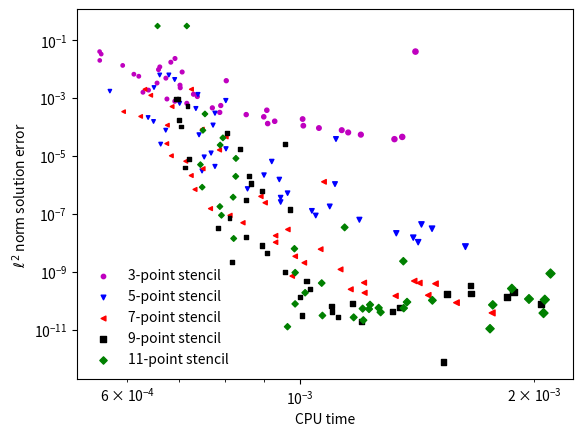

Generate this figure with matplotlib:
# Demo of using higher-order finite difference schemes

import time

import numpy as np
import scipy as sp
from scipy import sparse as sp
from scipy.sparse import diags
from scipy.sparse import linalg as splinalg

import matplotlib.pyplot as plt

# Solving u_{xx} - eps*u = f on spatial domain x \in [0, 1] with periodic boundary conditions

eps = 1e-1
ue = lambda x: np.exp(np.sin(2*np.pi*x))
ued = lambda x: ue(x) * 2*np.pi*np.cos(2*np.pi*x)
f = lambda x: ued(x) * 2*np.pi*np.cos(2*np.pi*x) - ue(x) * 4*(np.pi)**2*np.sin(2*np.pi*x) - eps*ue(x)

# Stencils for FD approximations
ss = [[1, -2, 1],  \
      [-1/12., 16/12., -30/12., 16/12., -1/12.], \
      [1/90., -3/20., 3/2.,-49/18., 3/2., -3/20., 1/90], \
      [-1/560., 8/315., -1/5., 8/5., -205/72., 8/5., -1/5., 8/315., -1/560.],\
      [1/3150, -5/1008, 5/126, -5/21, 5/3, -5269/1800, 5/3, -5/21, 5/126, -5/1008, 1/3150]
     ]

centerinds = [1, 2, 3, 4, 5]
colors = ['m', 'b', 'r', 'k', 'g']
markers = ['o', 'v', '<', 's', 'D']

def makeA(stencil, M, h, centerind=0):
    """
    Creates a finite difference matrix, assumed to discretize the
    second derivative given the input stencil. The value
    stencil[centerind] is assumed to correspond to the point at
    which the second derivative is being taken.
    """

    v_diags = []
    stencil_offsets = [ind-centerind for ind in range(len(stencil))]

    for ind, val in enumerate(stencil):
        row = val*np.ones(M-int(np.abs(centerind-ind)))
        v_diags.append(row)

    A = diags(v_diags, stencil_offsets)/h**2

    # Now handle boundaries
    A = A.tolil()
    # First few rows
    for rowind in range(abs(stencil_offsets[0])):
        for colind in range(stencil_offsets[0]+rowind, 0):
            A[rowind,colind] = stencil[centerind + colind - rowind]/h**2

    # Last few rows
    for rowind in range(-stencil_offsets[-1],0):
        for colind in range(stencil_offsets[-1]+rowind+1):
            A[rowind,colind] = stencil[centerind + colind - rowind]/h**2

    return A.tocsr()

Ms = np.logspace(1, 2.5, 40, dtype=int)
Nruns = 10

errs = np.zeros([len(Ms), len(ss)])
times = errs.copy()

for Mind, M in enumerate(Ms):

    xj = np.linspace(0, 1, M+1)[:-1]
    h = xj[1] - xj[0]
    fx = f(xj)

    for sind, s in enumerate(ss):
        start = time.time()
        for run in range(Nruns):
            A = makeA(s, M, h, centerind=centerinds[sind]) - eps*diags([np.ones(M)], [0])
            ux = splinalg.spsolve(A, fx)
        end = time.time()

        errs[Mind, sind] = np.sqrt(h)*np.linalg.norm(ux - ue(xj))
        times[Mind, sind] = (end-start)/Nruns

plt.figure()
for sind in range(len(ss)):
    tmp = plt.scatter(times[:,sind], errs[:,sind], times[:,sind]*10000, \
                      c=colors[sind], marker=markers[sind], \
                      label='{0:d}-point stencil'.format(len(ss[sind])))

plt.gca().set_yscale('log')
plt.gca().set_xscale('log')
plt.xlabel('CPU time')
plt.ylabel('$\ell^2$ norm solution error')
plt.legend(frameon=False)
plt.show()
